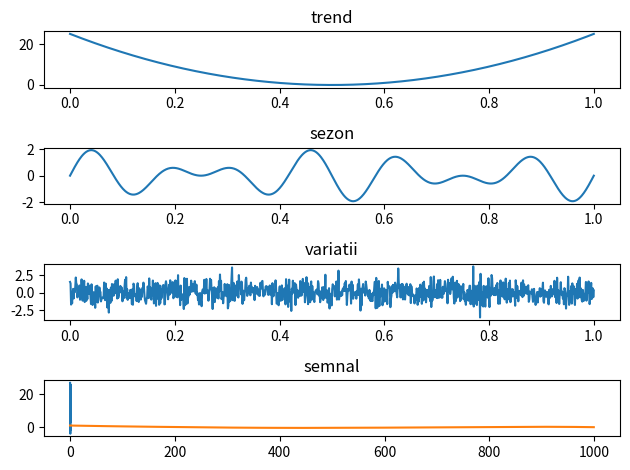
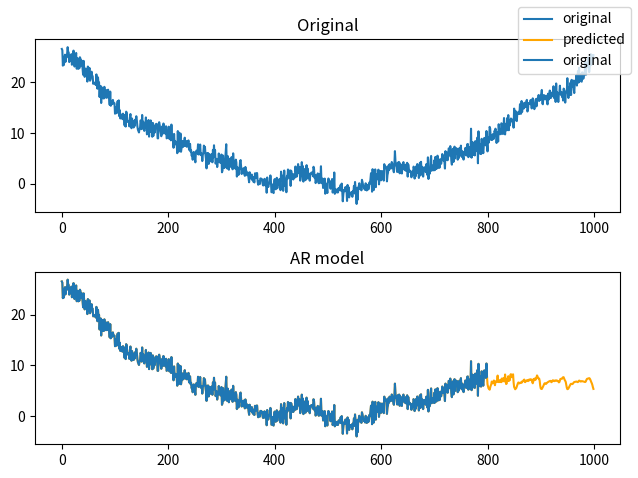

Write Python code to recreate these figures, in order. (Note: this script raises an exception after producing the figures.)
# %%
import numpy as np
import matplotlib.pyplot as plt

# %%
# a)

trend = lambda x : 100 * (x - 0.5) ** 2
sezon = lambda x: np.sin(2 * np.pi * 5 * x) + np.sin(2 * np.pi * 7 * x)
variatii = lambda x:  np.random.normal(0,1,len(x))

N = 1000
time = np.linspace(0, 1, N)
t = trend(time)
s = sezon(time)
v = variatii(time)

signal = t + s + v 

fig, axs = plt.subplots(4)
axs[0].plot(time, t)
axs[0].set_title("trend")
axs[1].plot(time, s)
axs[1].set_title("sezon")
axs[2].plot(time, v)
axs[2].set_title("variatii")
axs[3].plot(time, signal)
axs[3].set_title("semnal")

fig.savefig("ex1_a.pdf")
fig.tight_layout()
fig.show()



# %%
# b)

signalAltered = (signal - np.mean(signal)) / (np.std(signal))
correlation_vector = np.correlate(signalAltered, signalAltered, mode="full") 
correlation_vector = correlation_vector[correlation_vector.size // 2:] / N

plt.plot(correlation_vector)
plt.savefig("ex1_b.pdf")
plt.show()

# %%
# c)

def train(trainSignal, p):
    Y =  trainSignal[p - 1 : trainSignal.size - 1]
    for i in range(2, p + 1):
        shifted = trainSignal[p - i : trainSignal.size - i]
        Y = np.column_stack((Y, shifted))
    
    Y = np.column_stack((Y, np.zeros(len(Y))))
    x_star = np.linalg.lstsq(Y, trainSignal[p:], rcond=None)[0]
    x_star = x_star[ : -1]
    
    return x_star

def trainOptimized(trainSignal, p):
    signalAltered = (trainSignal - np.mean(trainSignal)) / (np.std(trainSignal))
    correlation_vector = np.correlate(signalAltered, signalAltered, mode="full") 
    correlation_vector = correlation_vector[correlation_vector.size // 2:] / len(signalAltered)
    correlation_vector = correlation_vector[ : p + 1]
    
    gammaMatrix = np.zeros((correlation_vector.size - 1, correlation_vector.size - 1))
    for i in range(len(gammaMatrix)):
        for j in range(len(gammaMatrix)):
            gammaMatrix[i , j] = correlation_vector[abs(i - j)]
    
    x_star = np.linalg.lstsq(gammaMatrix, correlation_vector[1:], rcond=None)[0]
    
    return x_star
    
    

def predict(trainSignal, predictionsNeeded, p, x_star):
    result = trainSignal.copy()
    for _ in range(predictionsNeeded):    
        y_pred = x_star.T @ result[-p : ]
        result = np.append(result, y_pred)
    
    return result

def mse(predictions, labels):
    mse = np.sum((predictions - labels) ** 2) / len(predictions)
    return mse
    
    

foldSize = 800
p = 50
trainSignal = signal[: foldSize]
testSignal = signal[foldSize:]

x_star = trainOptimized(trainSignal, p)

# x_star = train(trainSignal, p)
predictions = predict(trainSignal, len(testSignal), p, x_star)

fig, axs = plt.subplots(2)
axs[0].plot(signal, label="original")
axs[0].set_title("Original")
axs[1].plot(predictions, label="predicted", color="orange")
axs[1].plot(trainSignal, label="original")
axs[1].set_title("AR model")

fig.legend()
fig.tight_layout()
fig.savefig("ex1_c.pdf")
fig.show()
        

# %%
# d)

def crossValidation(signal):
    
    bestMse = np.Inf
    bestParams = None
    for p in range(100, 800, 100):
        for m in range(p, N, 100):
            folds = 0
            mse_cv = 0
            for start in range(0, N - m, 1):
                trainSignal = signal[start: start + m + 1]
                x_star = trainOptimized(trainSignal, p)
                predictions = predict(trainSignal, 1, p, x_star)
                predictions = predictions[predictions.size - 1 : predictions.size]
                
                mse_test = mse(predictions, signal[start + m + 1 : start + m + 2])
                mse_cv += mse_test ** 2
                folds += 1
            
            mse_cv /= folds
            if mse_cv < bestMse:
                bestMse = mse_cv
                bestParams = (p, m)
                
    return bestParams
                
            

                

p, m = crossValidation(signal)
print("p=", p)
print("m=",m)


